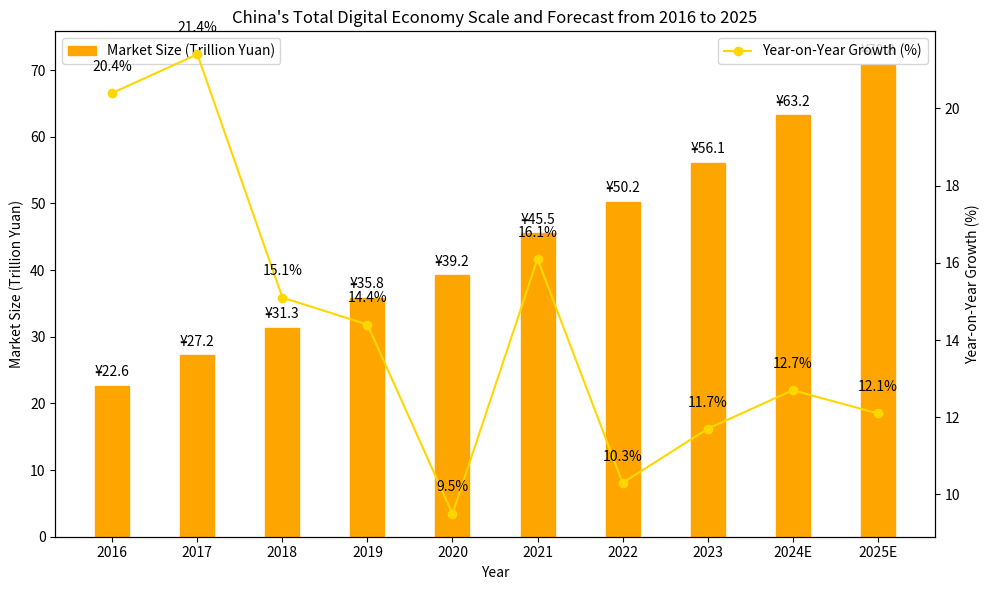

Generate this figure with matplotlib:
import matplotlib.pyplot as plt
import numpy as np

# Years
years = ["2016", "2017", "2018", "2019", "2020", "2021", "2022", "2023", "2024E", "2025E"]
# Market size (trillion yuan)
market_size = [22.6, 27.2, 31.3, 35.8, 39.2, 45.5, 50.2, 56.1, 63.2, 70.8]
# Year-on-year growth (%)
yoy_growth = [20.4, 21.4, 15.1, 14.4, 9.5, 16.1, 10.3, 11.7, 12.7, 12.1]

x = np.arange(len(years))

fig, ax1 = plt.subplots(figsize=(10, 6))

# Draw the bar chart of market size (simulate the icon style, approximate with custom symbols)
for i in range(len(years)):
    # Draw the bar chart of the "¥" symbol representing the market size (simplified as an orange rectangle + text symbol)
    rect = plt.Rectangle((x[i] - 0.2, 0), 0.4, market_size[i], color='orange')
    ax1.add_patch(rect)
    ax1.text(x[i], market_size[i] + 1, f'¥{market_size[i]}', ha='center', va='bottom')

ax1.set_ylabel('Market Size (Trillion Yuan)')
ax1.set_xlabel('Year')
ax1.set_xticks(x)
ax1.set_xticklabels(years)
ax1.set_ylim(0, max(market_size) + 5)  # Reserve space for labels
ax1.legend(['Market Size (Trillion Yuan)'], loc='upper left')

# Create a secondary y-axis and draw the line chart of year-on-year growth
ax2 = ax1.twinx()
ax2.plot(x, yoy_growth, marker='o', color='gold', label='Year-on-Year Growth (%)')
ax2.set_ylabel('Year-on-Year Growth (%)')
ax2.legend(loc='upper right')

# Add labels for year-on-year growth values
for i, growth in enumerate(yoy_growth):
    ax2.text(i, growth + 0.5, f'{growth}%', ha='center', va='bottom')

ax1.set_title('China\'s Total Digital Economy Scale and Forecast from 2016 to 2025')

plt.tight_layout()
plt.show()
